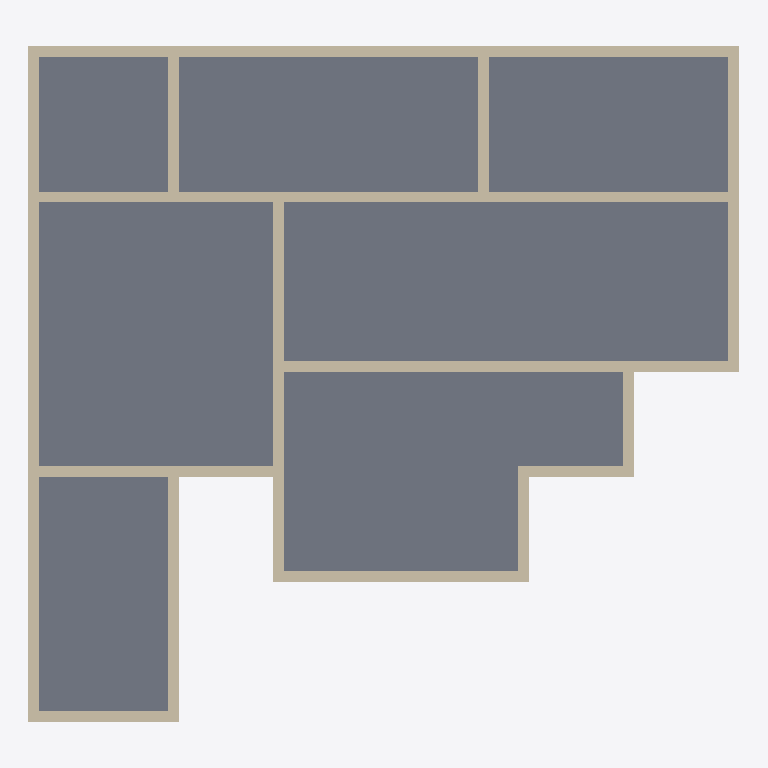
Plan cut of the same IFC building model at storey 'Level 0' (level 0.00 m, cut at 1.40 m), seen from above with north up, elements coloured by IFC class: 18 walls (beige), 1 slab (grey). Cut surfaces are drawn darker.
Extent 20.3 m × 19.3 m × 19.6 m (x, y, z). Storeys (6): Level 0 at 0.00 m; Level 1 at 3.00 m; Level 2 at 6.00 m; Level 3 at 9.00 m; Level 4 at 12.00 m; Level 5 at 15.00 m. Elements (91): 86 IfcWallStandardCase, 4 IfcSlab, 1 IfcRoof.

HEADER;
FILE_DESCRIPTION(('ViewDefinition [CoordinationView_V2.0]'),'2;1');
FILE_NAME('Project Number','2023-08-10T15:20:36',(''),(''),'The EXPRESS Data Manager Version 5.02.0100.07 : 28 Aug 2013','21.0.0.383 - Exporter 21.0.0.383 - Alternate UI 21.0.0.383','');
FILE_SCHEMA(('IFC2X3'));
ENDSEC;
DATA;
#120=IFCPROJECT('1I26SUm3n6XAvxsPfLDvb4',#41,'Project Number',$,$,'Project Name','Project Status',(#112),#107);
#173=IFCSITE('1I26SUm3n6XAvxsPfLDvb6',#41,'Default',$,$,#172,$,$,.ELEMENT.,$,$,$,$,$);
#130=IFCBUILDING('1I26SUm3n6XAvxsPfLDvb5',#41,'',$,$,#32,$,'',.ELEMENT.,$,$,$);
#139=IFCBUILDINGSTOREY('1I26SUm3n6XAvxsPggo6U3',#41,'Level 0',$,'Level:Circle Head - Project Datum',#137,$,'Level 0',.ELEMENT.,0.0);
#145=IFCBUILDINGSTOREY('1I26SUm3n6XAvxsPggo6G2',#41,'Level 1',$,'Level:Circle Head - Project Datum',#144,$,'Level 1',.ELEMENT.,3000.0);
#151=IFCBUILDINGSTOREY('1I26SUm3n6XAvxsPggpBvV',#41,'Level 2',$,'Level:Circle Head - Project Datum',#150,$,'Level 2',.ELEMENT.,6000.0);
#157=IFCBUILDINGSTOREY('1I26SUm3n6XAvxsPggpByY',#41,'Level 3',$,'Level:Circle Head - Project Datum',#156,$,'Level 3',.ELEMENT.,9000.0);
#163=IFCBUILDINGSTOREY('1I26SUm3n6XAvxsPggpBoj',#41,'Level 4',$,'Level:Circle Head - Project Datum',#162,$,'Level 4',.ELEMENT.,12000.0);
#169=IFCBUILDINGSTOREY('1I26SUm3n6XAvxsPggpBsT',#41,'Level 5',$,'Level:Circle Head - Project Datum',#168,$,'Level 5',.ELEMENT.,15000.0);
#4395=IFCSLAB('0A6wYmvyb20vFI$sC2ki3g',#41,'Floor:Floor-Grnd-Susp_65Scr-80Ins-100Blk-75PC:319183',$,'Floor:Floor-Grnd-Susp_65Scr-80Ins-100Blk-75PC',#4350,#4393,'319183',.FLOOR.);
#1057=IFCWALLSTANDARDCASE('0A6wYmvyb20vFI$sC2kiEt',#41,'Basic Wall:Wall-Ret_300Con:318866',$,'Basic Wall:Wall-Ret_300Con',#1018,#1055,'318866');
#981=IFCWALLSTANDARDCASE('0A6wYmvyb20vFI$sC2kiDg',#41,'Basic Wall:Wall-Ret_300Con:318799',$,'Basic Wall:Wall-Ret_300Con',#942,#979,'318799');
#5912=IFCWALLSTANDARDCASE('09rQzImw9DCwAWPUSdgGwd',#41,'Basic Wall:Wall-Ret_300Con:319648',$,'Basic Wall:Wall-Ret_300Con',#5892,#5910,'319648');
#6026=IFCWALLSTANDARDCASE('09rQzImw9DCwAWPUSdgGzN',#41,'Basic Wall:Wall-Ret_300Con:319824',$,'Basic Wall:Wall-Ret_300Con',#6006,#6024,'319824');
#1131=IFCWALLSTANDARDCASE('0A6wYmvyb20vFI$sC2kiFh',#41,'Basic Wall:Wall-Ret_300Con:318926',$,'Basic Wall:Wall-Ret_300Con',#1094,#1129,'318926');
#5969=IFCWALLSTANDARDCASE('09rQzImw9DCwAWPUSdgGyb',#41,'Basic Wall:Wall-Ret_300Con:319778',$,'Basic Wall:Wall-Ret_300Con',#5949,#5967,'319778');
#601=IFCWALLSTANDARDCASE('0A6wYmvyb20vFI$sC2ki9E',#41,'Basic Wall:Wall-Ret_300Con:318571',$,'Basic Wall:Wall-Ret_300Con',#562,#599,'318571');
#829=IFCWALLSTANDARDCASE('0A6wYmvyb20vFI$sC2kiBy',#41,'Basic Wall:Wall-Ret_300Con:318681',$,'Basic Wall:Wall-Ret_300Con',#790,#827,'318681');
#905=IFCWALLSTANDARDCASE('0A6wYmvyb20vFI$sC2kiBQ',#41,'Basic Wall:Wall-Ret_300Con:318719',$,'Basic Wall:Wall-Ret_300Con',#866,#903,'318719');
#6140=IFCWALLSTANDARDCASE('09rQzImw9DCwAWPUSdgGmJ',#41,'Basic Wall:Wall-Ret_300Con:320020',$,'Basic Wall:Wall-Ret_300Con',#6120,#6138,'320020');
#6197=IFCWALLSTANDARDCASE('09rQzImw9DCwAWPUSdgGn5',#41,'Basic Wall:Wall-Ret_300Con:320066',$,'Basic Wall:Wall-Ret_300Con',#6177,#6195,'320066');
#6083=IFCWALLSTANDARDCASE('09rQzImw9DCwAWPUSdgG_l',#41,'Basic Wall:Wall-Ret_300Con:319912',$,'Basic Wall:Wall-Ret_300Con',#6063,#6081,'319912');
#244=IFCWALLSTANDARDCASE('0A6wYmvyb20vFI$sC2kiMB',#41,'Basic Wall:Wall-Ret_300Con:318382',$,'Basic Wall:Wall-Ret_300Con',#193,#240,'318382');
#373=IFCWALLSTANDARDCASE('0A6wYmvyb20vFI$sC2kiNm',#41,'Basic Wall:Wall-Ret_300Con:318421',$,'Basic Wall:Wall-Ret_300Con',#334,#371,'318421');
#449=IFCWALLSTANDARDCASE('0A6wYmvyb20vFI$sC2ki8b',#41,'Basic Wall:Wall-Ret_300Con:318464',$,'Basic Wall:Wall-Ret_300Con',#410,#447,'318464');
#525=IFCWALLSTANDARDCASE('0A6wYmvyb20vFI$sC2ki8B',#41,'Basic Wall:Wall-Ret_300Con:318510',$,'Basic Wall:Wall-Ret_300Con',#486,#523,'318510');
#677=IFCWALLSTANDARDCASE('0A6wYmvyb20vFI$sC2kiAi',#41,'Basic Wall:Wall-Ret_300Con:318601',$,'Basic Wall:Wall-Ret_300Con',#638,#675,'318601');
#753=IFCWALLSTANDARDCASE('0A6wYmvyb20vFI$sC2kiA1',#41,'Basic Wall:Wall-Ret_300Con:318628',$,'Basic Wall:Wall-Ret_300Con',#714,#751,'318628');
ENDSEC;